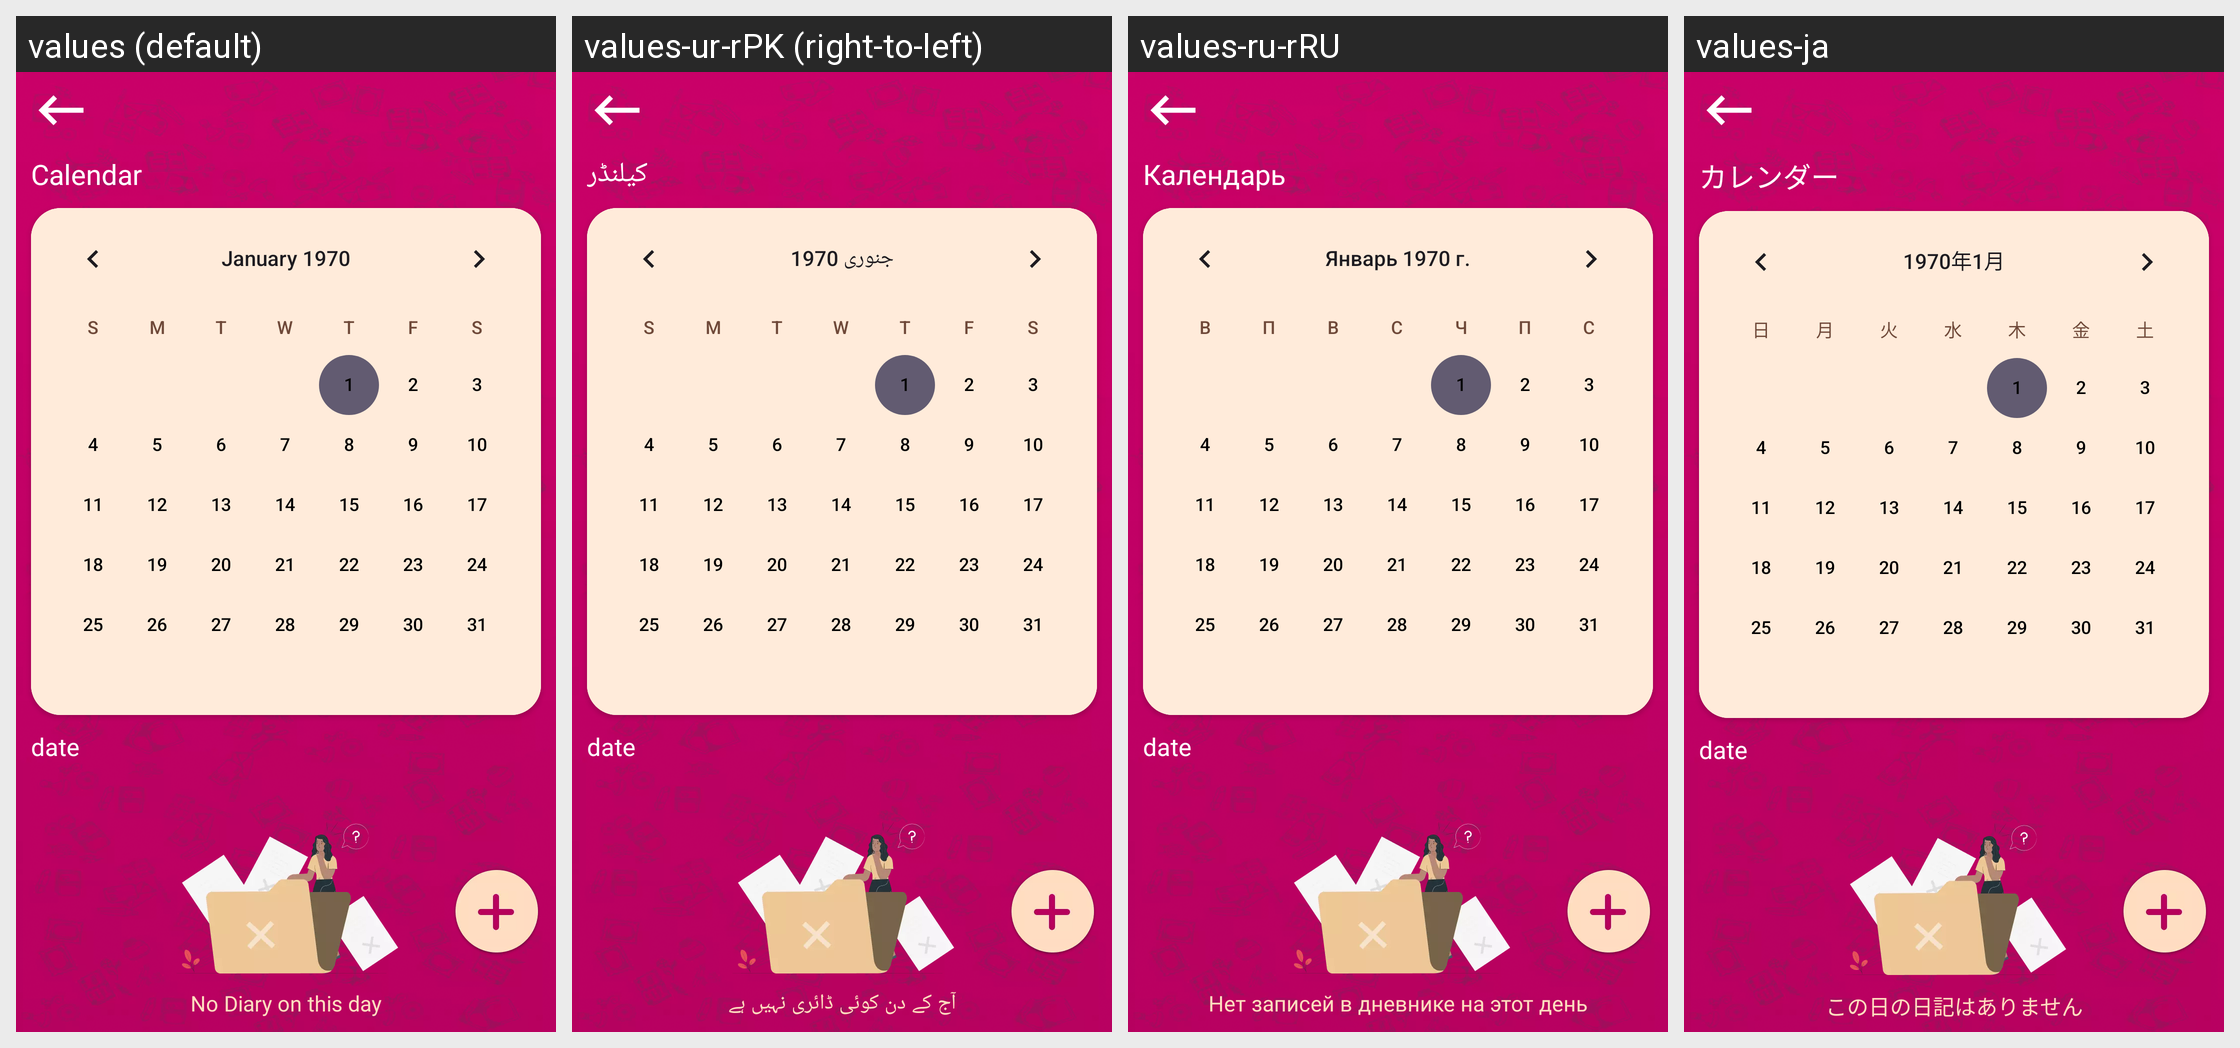

This grid shows one Android layout under several languages. Give, for every string resource on the screen, its name, the default text and each shown locale's text.
Android screen res/layout/fragment_clander.xml rendered under 4 locales, left to right: values (default), values-ur-rPK (right-to-left), values-ru-rRU, values-ja. Device: Nexus 5 (rendered at 1080×1920; each locale shown at half size, 540×960, under a caption strip naming it); theme Theme.DailyDairy.
Other locales in the repository, not shown: values-de-rBE, values-es-rES, values-fr-rFR, values-ko-rKP, values-nl-rBE, values-pt-rPT, values-tr-rTR, values-zh-rCN.
Strings drawn on this screen, with the default value and each locale's value (text and hints the layout hard-codes, and strings that could not be matched under every locale, appear in the picture but are not listed):

calendar
  values: Calendar
  values-ur-rPK: کیلنڈر
  values-ru-rRU: Календарь
  values-ja: カレンダー

no_diary_on_this_day
  values: No Diary on this day
  values-ur-rPK: آج کے دن کوئی ڈائری نہیں ہے
  values-ru-rRU: Нет записей в дневнике на этот день
  values-ja: この日の日記はありません
